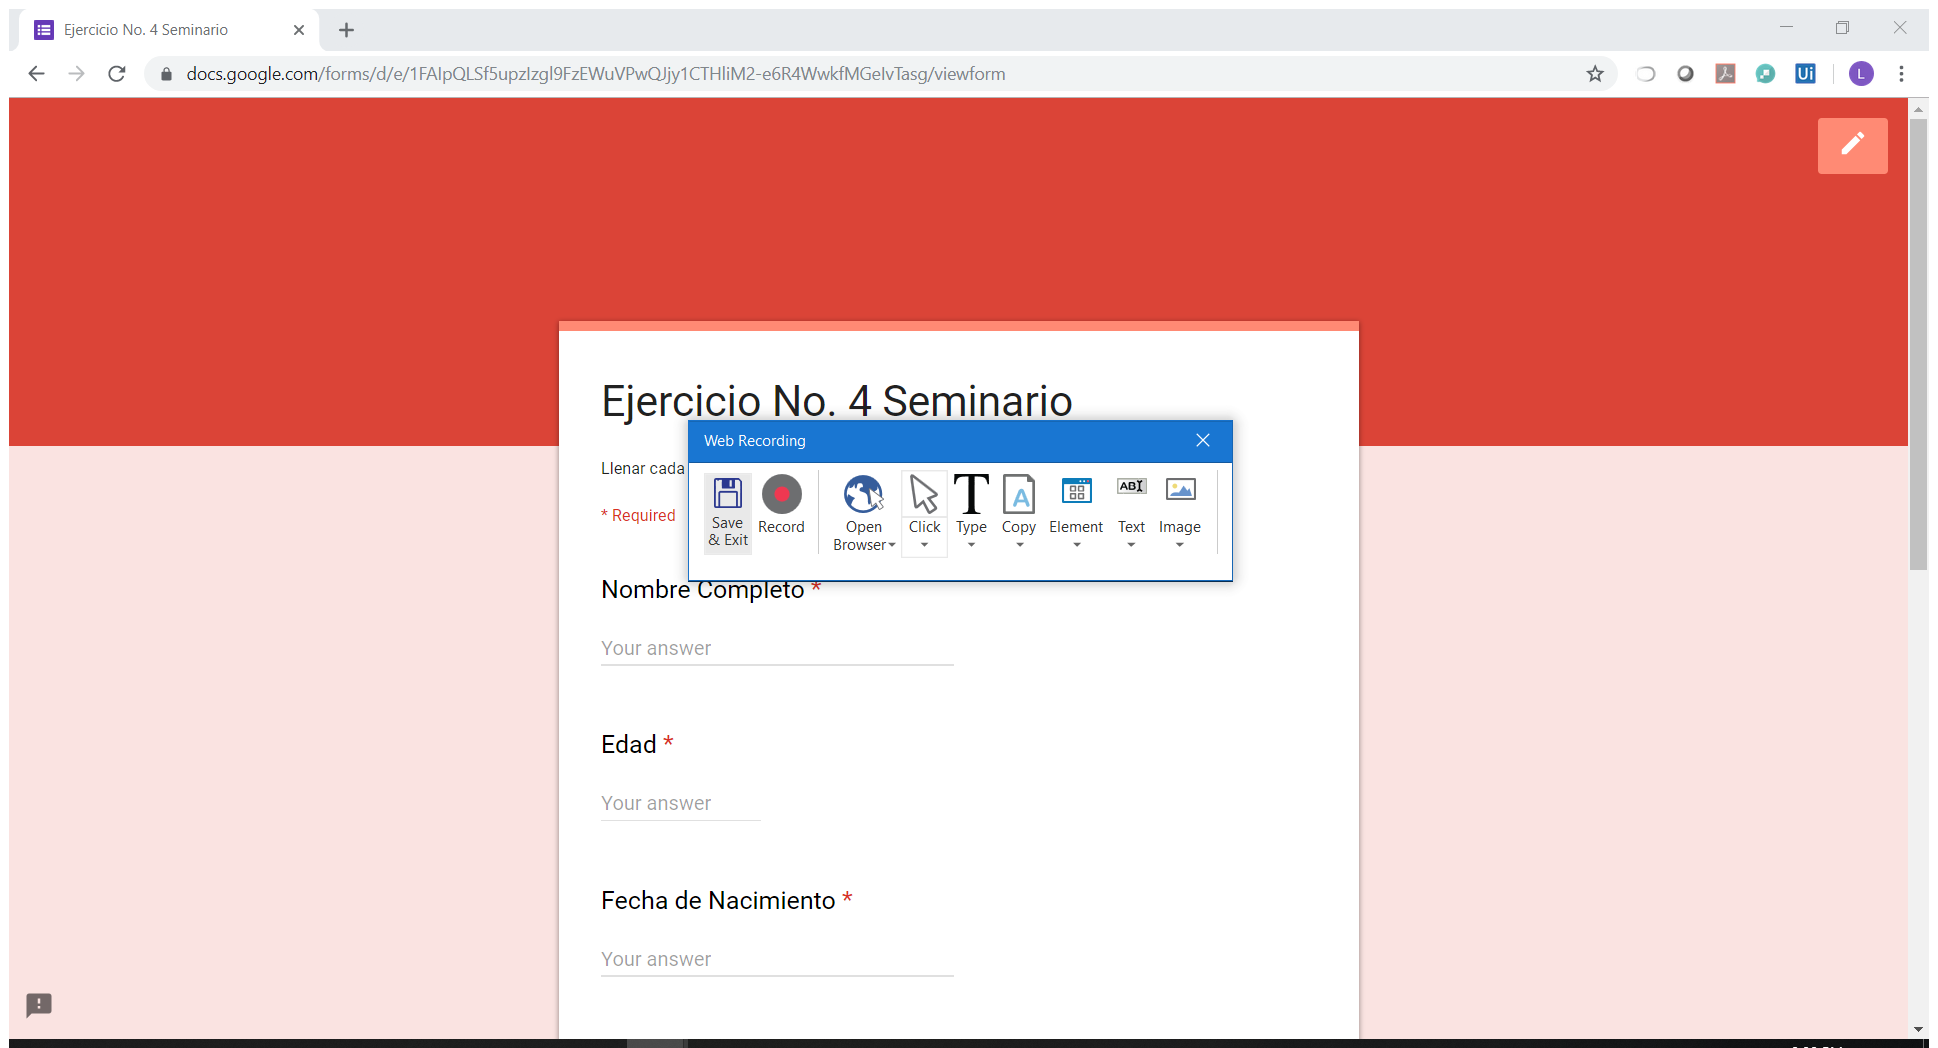
Task: Llenar formulario con filtro en excel

Workflow: LlenarCampos

Step 1: Attach Browser 'Ejercicio Page' in window 'Ejercicio No. 4 Seminario' (chrome.exe)

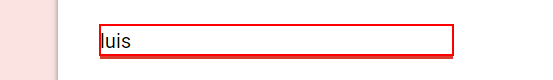
Step 2: click on the text box 'entry.[number redacted]'

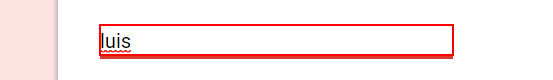
Step 3: type "[in_fila("Nombre").ToString+" "+in_fila("Apellido").ToString+"[k(tab)]"+in_fila("Edad").ToString+"[k(tab)]"+CDate(in_fila("Fecha Nacimiento").ToString).ToShortDateString+"[k(tab)]"]" into the text box 'entry.[number redacted]'

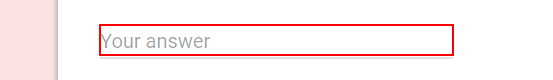
Step 4: type "[in_fila("Profesión").ToString+"[k(tab)]"]" into the text box 'entry.[number redacted]'

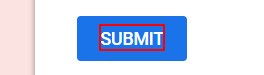
Step 5: click on the element 'Submit'

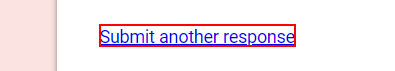
Step 6: click on the link 'Submit another response'